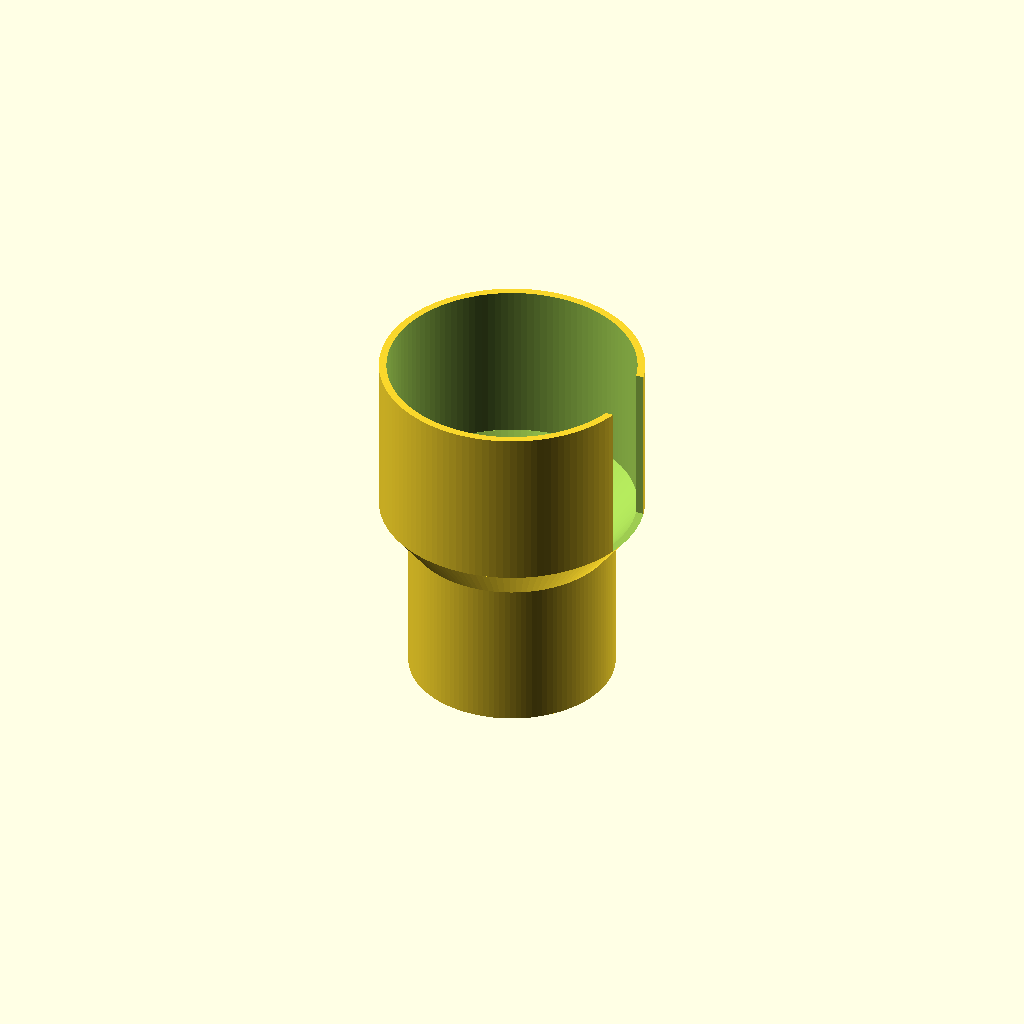
Cell 1 — every parameter at its default value.
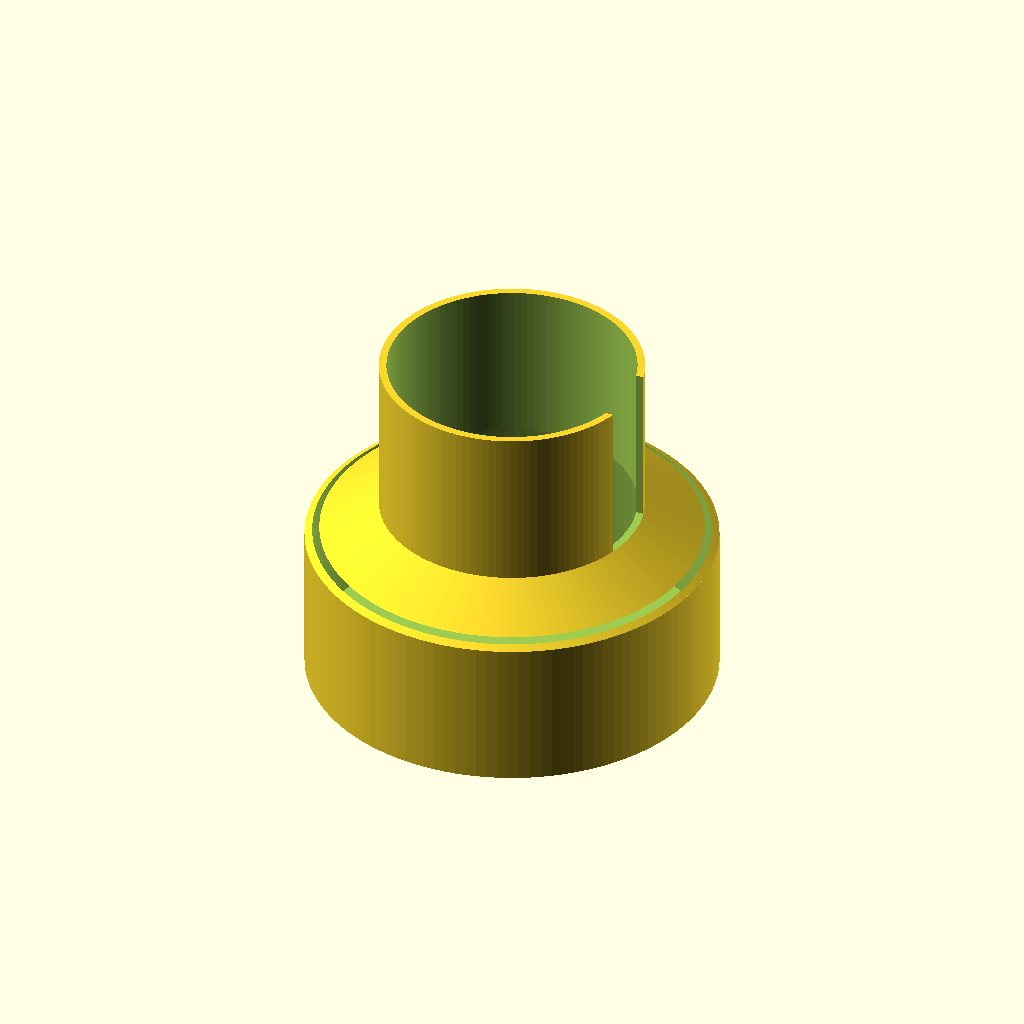
Cell 2: lower_od = 162 (everything else at default).
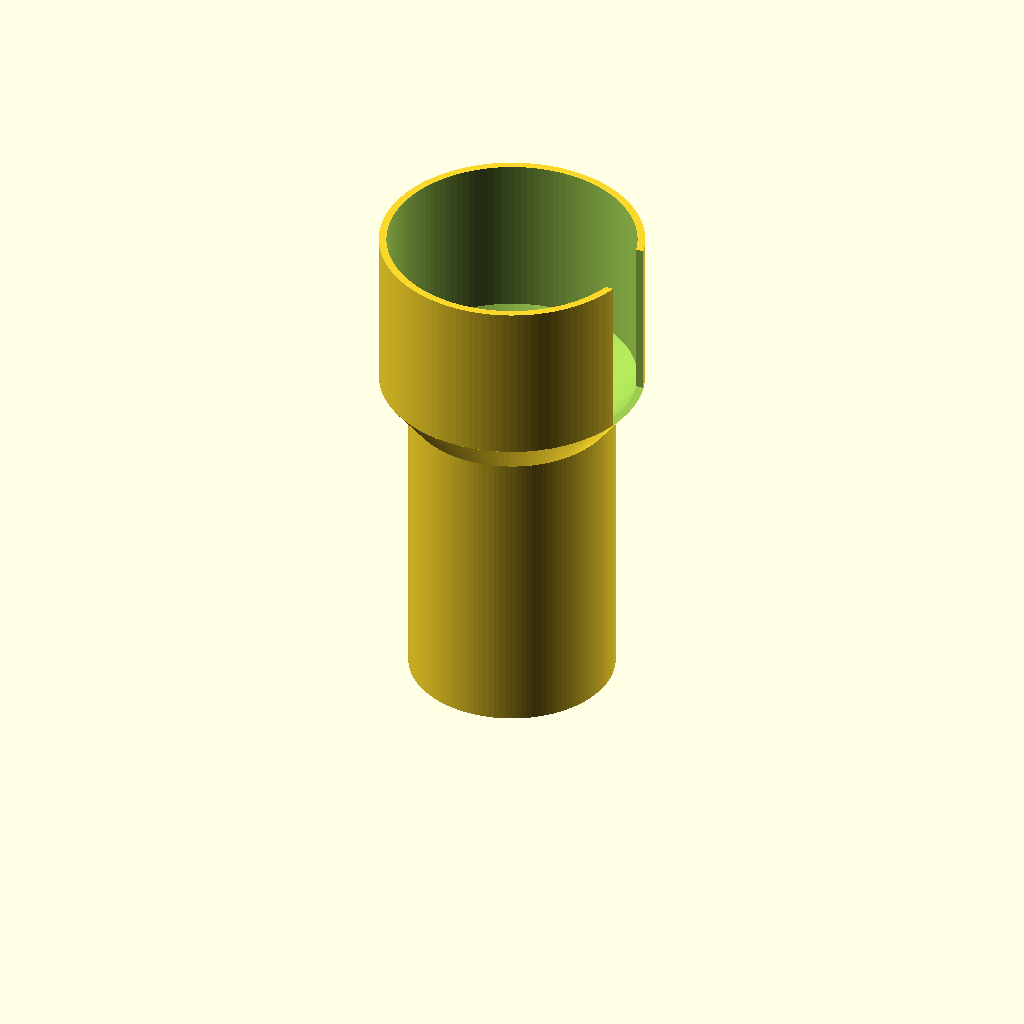
Cell 3 — lower_depth set to 120, the other parameters unchanged.
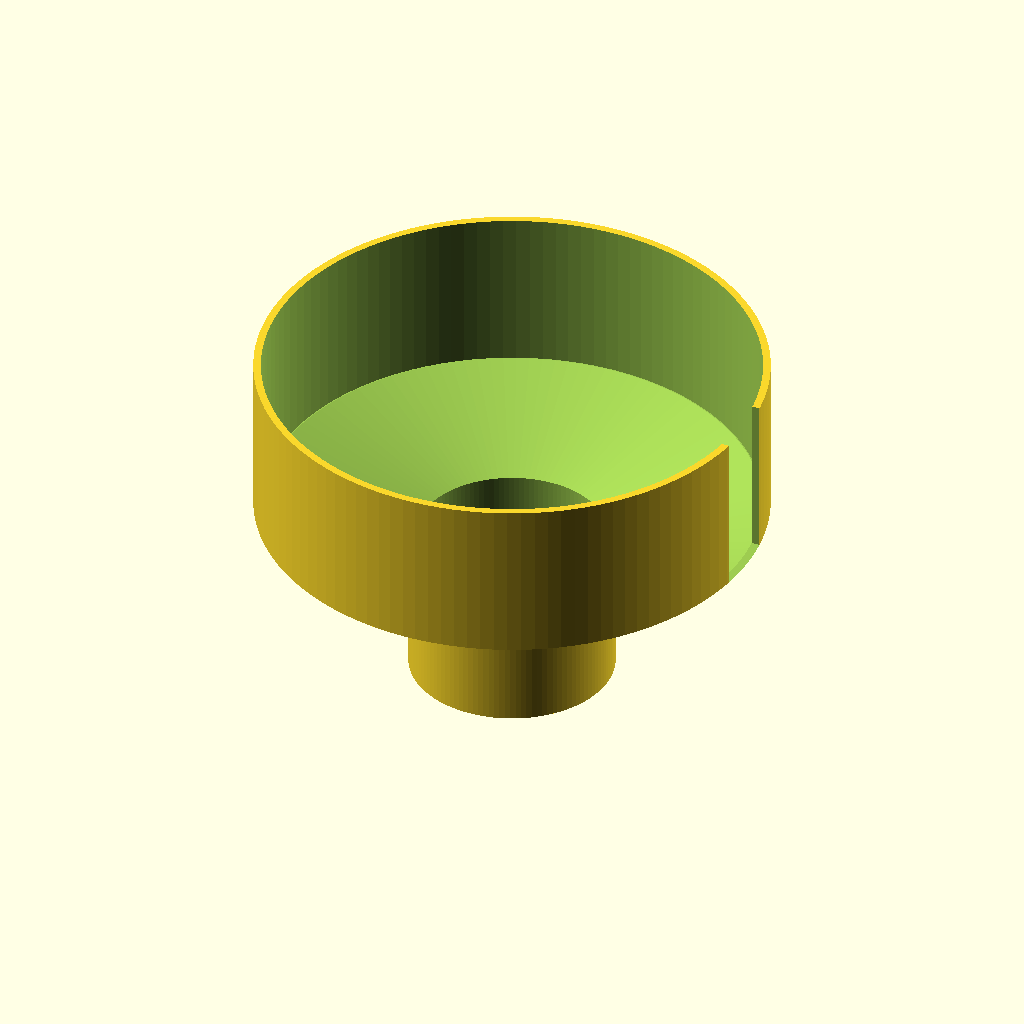
Cell 4: upper_id = 196 (everything else at default).
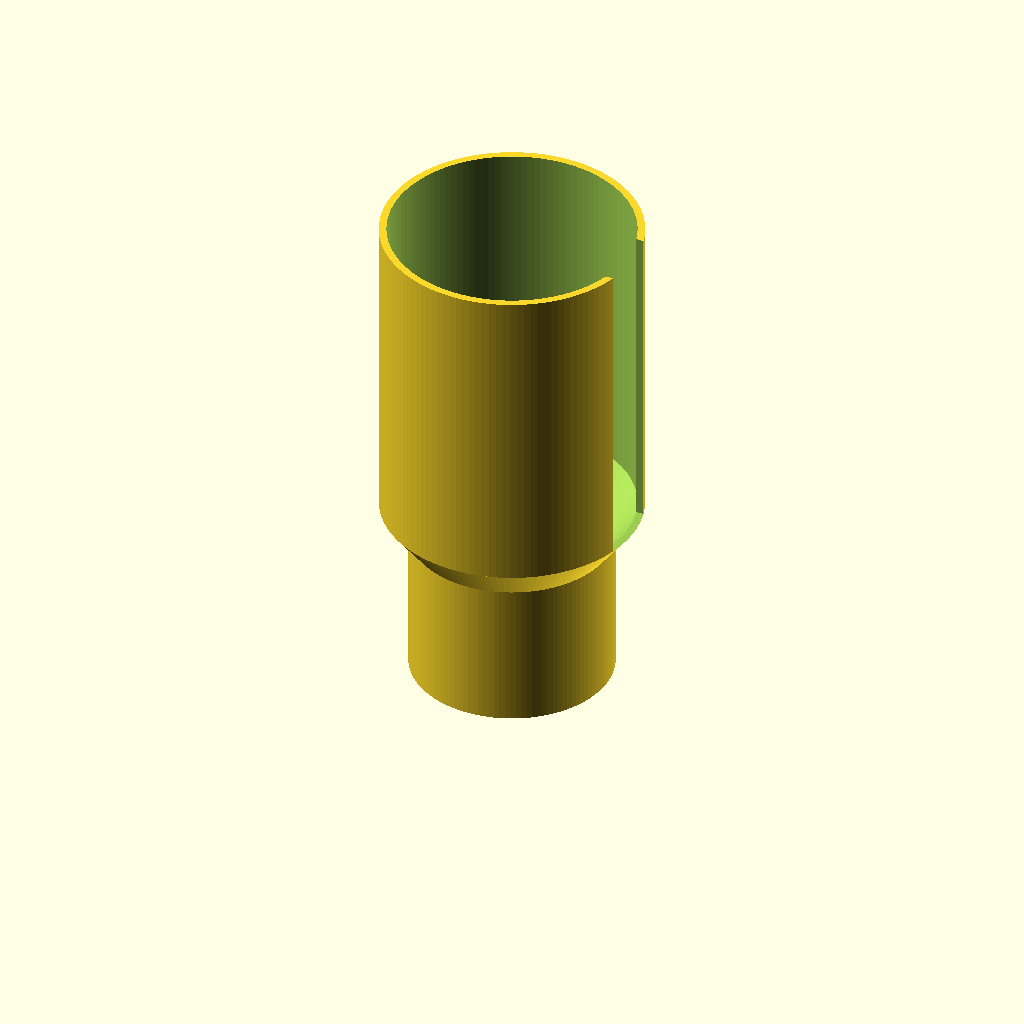
Cell 5 — upper_depth set to 130, the other parameters unchanged.
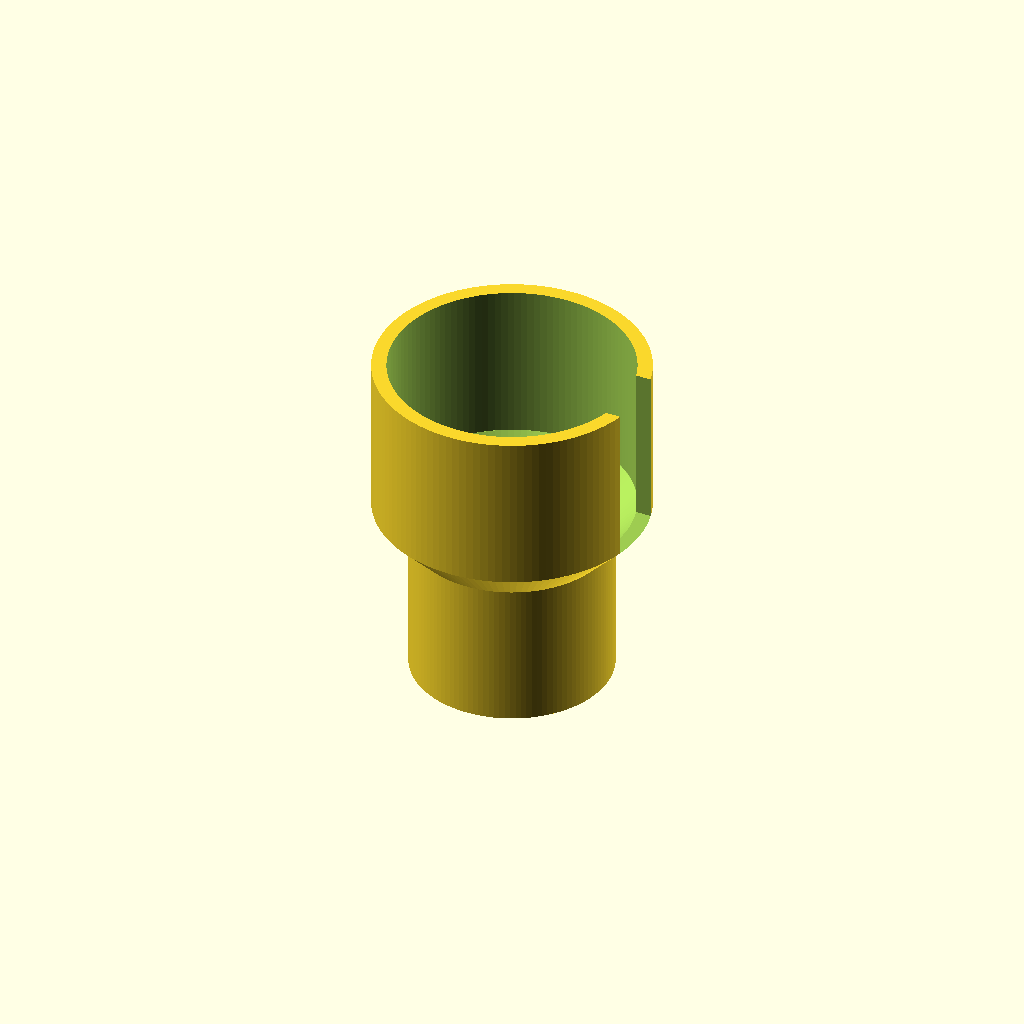
Cell 6 — wall_thickness set to 6, the other parameters unchanged.
One fixed orthographic camera (rotation 55°, 0°, 25°; colour scheme Cornfield) for every cell.
Source of the model, f150_cupholder_insert.scad:
// 2015-2025 Ford F-150 Oversized Cup Holder Insert
// Parametric configuration

/* [Dimensions] */
// Outer diameter of the lower section (fits into the truck's cup holder)
// FLAG: Measure your truck! Rubber liner in = ~81mm. Liner missing = ~86mm.
lower_od = 81.0;

// Depth of the lower section
lower_depth = 60.0;

// Inner diameter of the top section (fits the Yeti/HydroFlask)
// 36oz Yeti is ~95mm. 98mm leaves room for felt tape lining.
upper_id = 98.0;

// Depth of the top section (keeps heavy bottles from tipping)
upper_depth = 65.0;

// Wall thickness
wall_thickness = 3.0;

// Width of the slot for coffee mug handles (set to 0 to remove slot)
handle_slot_width = 28.0;

// Height of the angled transition between lower and upper sections
transition_height = 15.0;

/* [Hidden] */
$fn = 120; // High resolution for smooth curves

module cup_holder() {
    upper_od = upper_id + (2 * wall_thickness);
    lower_id = lower_od - (2 * wall_thickness);

    difference() {
        // --- OUTER SHELL ---
        union() {
            // Lower cylinder
            cylinder(h=lower_depth, d=lower_od);

            // Transition cone
            translate([0, 0, lower_depth])
                cylinder(h=transition_height, d1=lower_od, d2=upper_od);

            // Upper cylinder
            translate([0, 0, lower_depth + transition_height])
                cylinder(h=upper_depth, d=upper_od);
        }

        // --- INNER SHELL (SUBTRACTION) ---
        union() {
            // Inner lower cylinder
            translate([0, 0, wall_thickness])
                cylinder(h=lower_depth, d=lower_id);

            // Inner transition cone
            translate([0, 0, lower_depth])
                cylinder(h=transition_height, d1=lower_id, d2=upper_id);

            // Inner upper cylinder
            translate([0, 0, lower_depth + transition_height - 0.1])
                cylinder(h=upper_depth + 1, d=upper_id);
        }

        // --- MUG HANDLE SLOT ---
        if (handle_slot_width > 0) {
            // Cut a vertical slot down the side of the upper section
            translate([upper_id/2 - 10, -handle_slot_width/2, lower_depth + transition_height])
                cube([upper_od, handle_slot_width, upper_depth + 1]);
        }
    }
}

// Generate the part (Standing upright)
cup_holder();
Parameter table extracted from the source (name, type, default, range or options):
lower_od: number, default 81
lower_depth: number, default 60
upper_id: number, default 98
upper_depth: number, default 65
wall_thickness: number, default 3
handle_slot_width: number, default 28
transition_height: number, default 15
